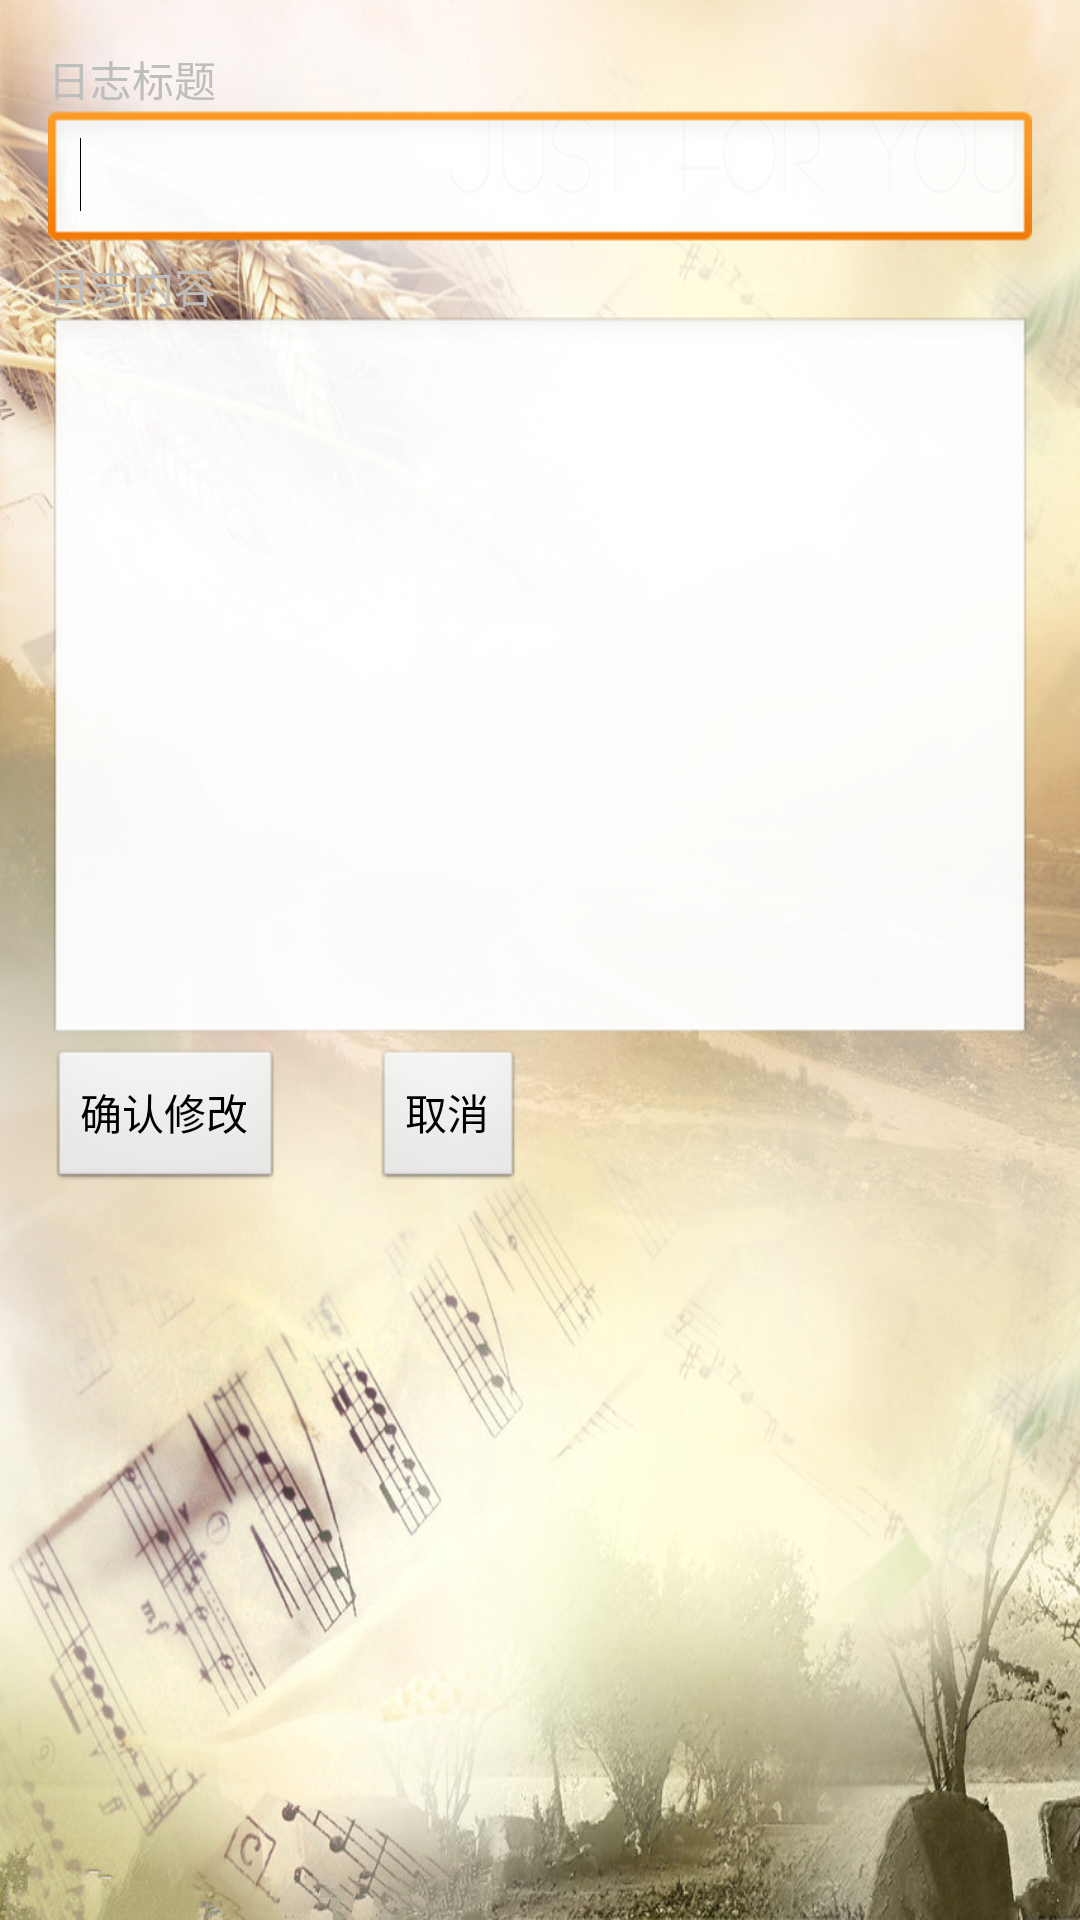

Write the Android layout XML for this screen, with the resource values it uses.
<!-- AndroidManifest.xml: application theme android:Theme.Black.NoTitleBar.Fullscreen -->
<!-- res/layout/edit_diary.xml -->
<RelativeLayout xmlns:android="http://schemas.android.com/apk/res/android"
    xmlns:tools="http://schemas.android.com/tools"
    android:layout_width="match_parent"
    android:layout_height="match_parent"
    android:background="@drawable/bg05"
    android:paddingBottom="@dimen/activity_vertical_margin"
    android:paddingLeft="@dimen/activity_horizontal_margin"
    android:paddingRight="@dimen/activity_horizontal_margin"
    android:paddingTop="@dimen/activity_vertical_margin"
    tools:context=".EditActivity" >

    <LinearLayout 
        android:id="@+id/LinearLayout1"
        android:orientation="vertical"
        android:layout_height="wrap_content"
        android:layout_width="fill_parent">

        <TextView
            android:id="@+id/textView1"
            android:layout_width="wrap_content"
            android:layout_height="wrap_content"
            android:text="日志标题" />

        <EditText
            android:id="@+id/editTitle"            
            android:layout_width="fill_parent"
            android:layout_height="wrap_content" >

            <requestFocus />
        </EditText>

        <TextView
            android:id="@+id/textView2"
            android:layout_width="wrap_content"
            android:layout_height="wrap_content"
            android:text="日志内容" />

        <EditText
            android:id="@+id/editContent"
            android:layout_width="fill_parent"
            android:layout_height="244dp" />
        
    </LinearLayout>
    <LinearLayout 
        android:orientation="horizontal"
        android:layout_height="wrap_content"
        android:layout_below="@+id/LinearLayout1"
        android:gravity="center"
        android:layout_width="wrap_content">
        <Button 
            android:id="@+id/edit"
            android:layout_height="wrap_content"
            android:layout_width="wrap_content"
            android:text="确认修改"/>

        <Button
            android:id="@+id/quit"
            android:layout_marginLeft="30dp"
            android:layout_width="wrap_content"
            android:layout_height="wrap_content"
            android:text="取消" />

    </LinearLayout>

</RelativeLayout>
<!-- resources referenced by this layout -->
<resources>
  <dimen name="activity_horizontal_margin">16dp</dimen>
  <dimen name="activity_vertical_margin">16dp</dimen>
  <!-- drawable bg05: jpg bitmap (drawable-hdpi, 186972 bytes) -->
</resources>
